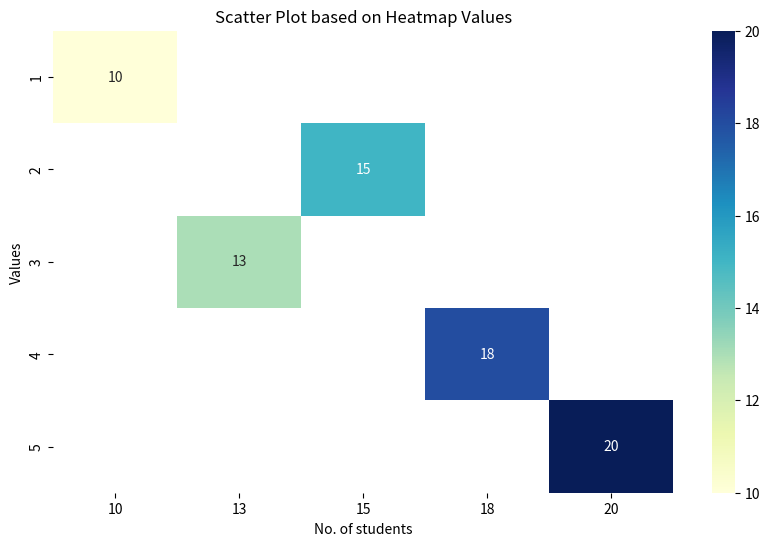

This chart was generated by the following Python code:
import pandas as pd
import matplotlib.pyplot as plt
import seaborn as sns
x_values = [1, 2, 3, 4, 5]
y_values = [10, 15, 13, 18, 20]
data_values = [10, 15, 13, 18, 20]
df = pd.DataFrame({'x': x_values, 'y': y_values, 'value': data_values})
heatmap_data = df.pivot_table(index='x', columns='y', values='value')
fig, ax = plt.subplots(figsize=(10, 6))
sns.heatmap(heatmap_data, annot=True, cmap='YlGnBu', cbar=True)
plt.title('Heatmap Example')
plt.show()
#Scatter Plot
x_values = [1, 2, 3, 4, 5]
data_values = [10, 15, 13, 18, 20]
df = pd.DataFrame({'x': x_values, 'value': data_values})
plt.scatter(df['x'], df['value'], marker='o', color='blue', label='Data Points')
plt.xlabel('No. of students')
plt.ylabel('Values')
plt.title('Scatter Plot based on Heatmap Values')
plt.show()